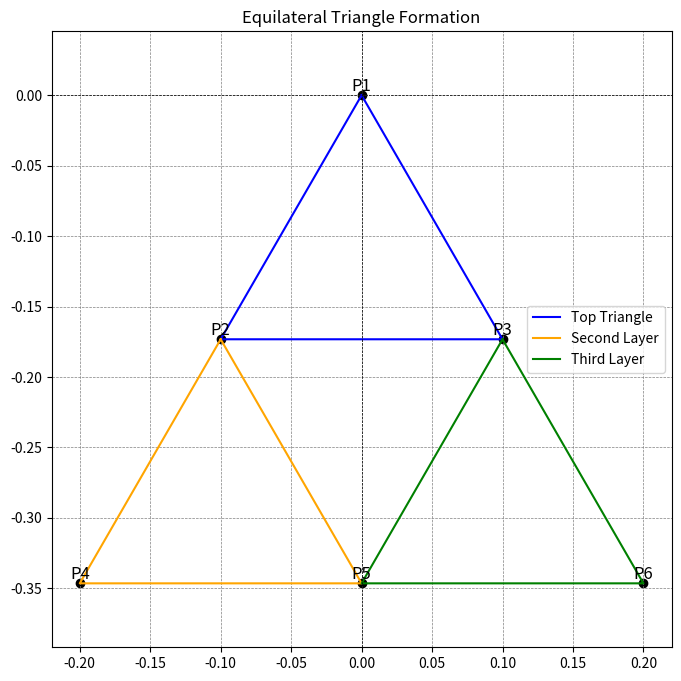

Write the Python code that produced this figure.
import math
import matplotlib.pyplot as plt

def calculate_formation(base_point, side_length):
    """
    Calculate the coordinates of 6 points forming an equilateral triangle formation.
    
    Args:
    - base_point: Tuple (x, y) representing the top vertex of the formation (first layer point).
    - side_length: The side length of the equilateral triangles.
    
    Returns:
    - A list of tuples representing the coordinates of the points in the formation.
    """
    x1, y1 = base_point
    
    # Second layer (2 points)
    x2 = x1 - 0.5 * side_length
    y2 = y1 - math.sqrt(3) * 0.5 * side_length
    
    x3 = x1 + 0.5 * side_length
    y3 = y2
    
    # Third layer (3 points)
    x4 = x2 - 0.5 * side_length
    y4 = y2 - math.sqrt(3) * 0.5 * side_length
    
    x5 = x1
    y5 = y4
    
    x6 = x3 + 0.5 * side_length
    y6 = y2 - math.sqrt(3) * 0.5 * side_length
    
    return [(x1, y1), (x2, y2), (x3, y3), (x4, y4), (x5, y5), (x6, y6)]

def plot_formation(points):
    """
    Plot the formation of points.
    
    Args:
    - points: A list of tuples representing the coordinates of the points.
    """
    x, y = zip(*points)

    plt.figure(figsize=(8, 8))
    plt.plot([x[0], x[1], x[2], x[0]], [y[0], y[1], y[2], y[0]], label="Top Triangle", color="blue")
    plt.plot([x[1], x[3], x[4], x[1]], [y[1], y[3], y[4], y[1]], label="Second Layer", color="orange")
    plt.plot([x[2], x[4], x[5], x[2]], [y[2], y[4], y[5], y[2]], label="Third Layer", color="green")

    # Mark points
    for i, (xi, yi) in enumerate(points, start=1):
        plt.scatter(xi, yi, color="black")
        plt.text(xi, yi, f"P{i}", fontsize=12, ha='center', va='bottom')

    # Configure plot
    plt.axhline(0, color="black", linewidth=0.5, linestyle="--")
    plt.axvline(0, color="black", linewidth=0.5, linestyle="--")
    plt.grid(color="gray", linestyle="--", linewidth=0.5)
    plt.title("Equilateral Triangle Formation")
    plt.legend()
    plt.axis("equal")
    plt.show()

# Example usage
base_point = (0, 0)  # Starting point of the top layer
side_length = 0.2  # Side length of the triangle
points = calculate_formation(base_point, side_length)

print("Coordinates of the 6 points:")
for i, point in enumerate(points, start=1):
    print(f"Point {i}: {point}")

# Plot the formation
plot_formation(points)
